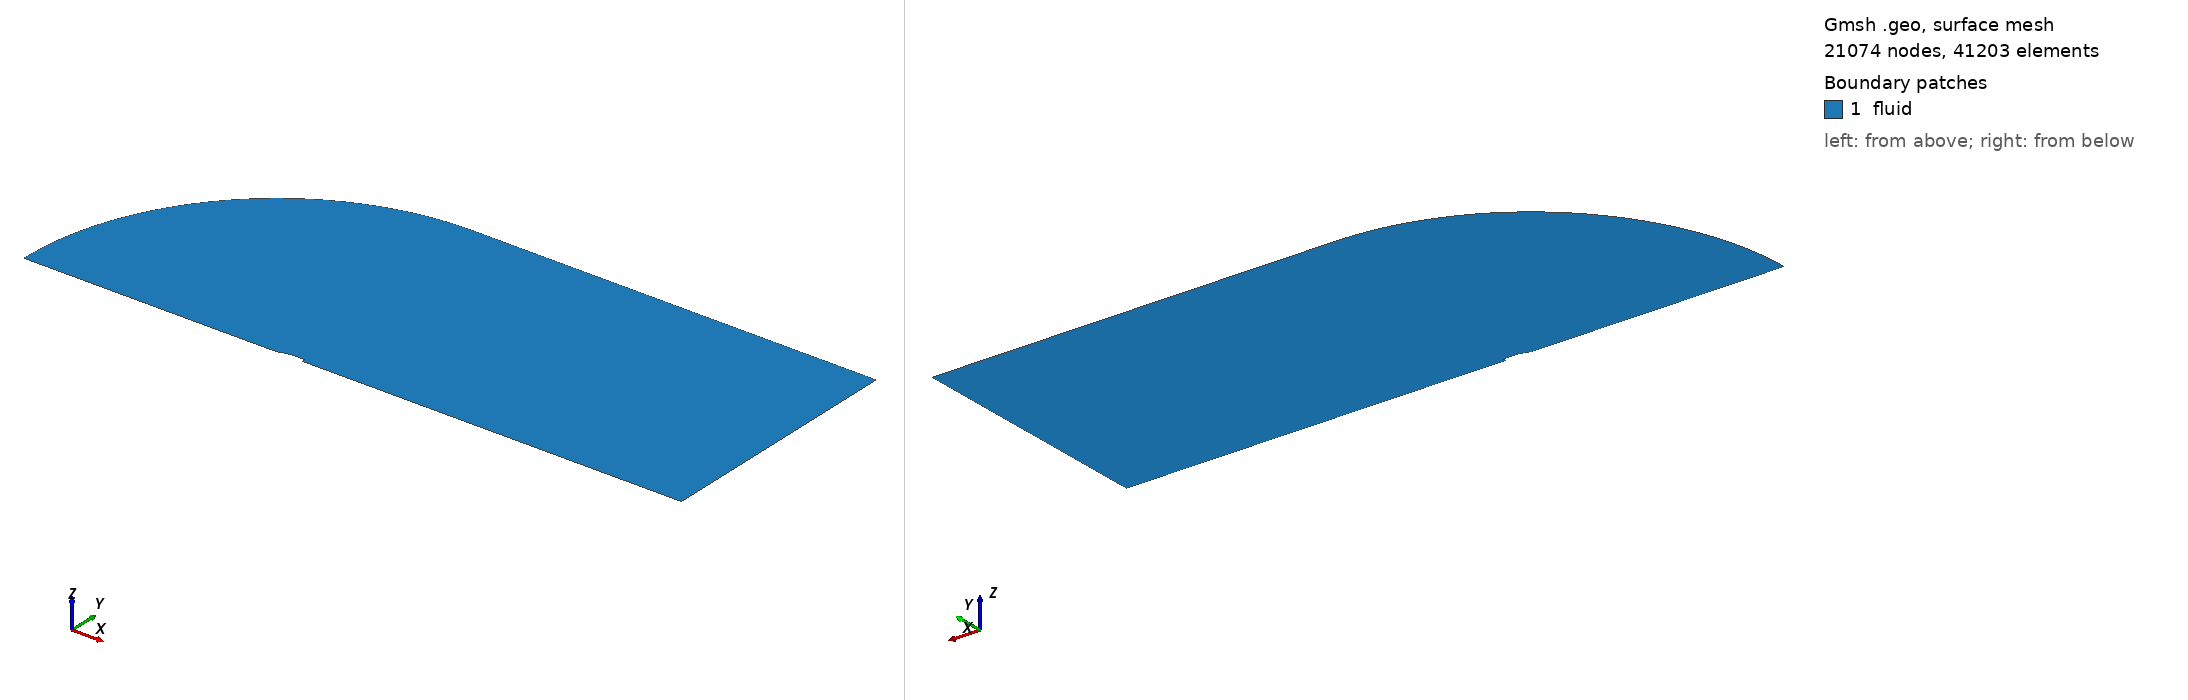

Gmsh geometry script, surface-meshed: 21074 nodes, 41203 surface elements. Boundary patches (legend numbers): 1 fluid. Left view from above one corner, right view from below the opposite corner. Legend entries are the model's physical surfaces. The drawing asked Gmsh for element sizes between 1% and 20% of the model's largest extent; the script's own settings can give other sizes.

=== meshV10_FINE.geo (drawn) ===
// Parametric definition
lc = 15;
BE = 3.925;         // diameter cylinder
GM = 30.1371;

// Profil glont
Point(1) = {0, 0, 0, lc};                // Point A
Point(2) = {18.8236, -43.175, 0, lc};   // Center OGIVE, Point O
Point(3) = {18.8236, 3.925, 0, lc};     // Point E
Point(4) = {0.9921, 0.4191, 0, lc};     // Point C
Point(5) = {0.573, 0, 0, lc};          // Point G
Point(6) = {0.9921, 0, 0, lc};          // Point F
Point(7) = {26.392, 3.925, 0, lc};     // Point H
Point(8) = {30.71, 3.3655, 0, lc};    // Point K
Point(9) = {30.71, 0, 0, lc};         // Point M

// Domeniu fluid
//Point(10) = {-3*GM, 0, 0, lc};
Point(11) = {-10*GM, 0, 0, lc};
Point(12) = {0, 10*GM, 0, lc};
Point(13) = {16*GM, 10*GM, 0, lc};
//Point(14) = {16*GM, 0, BE, lc};
Point(15) = {16*GM, 0, 0, lc};

Circle(1) = {3, 2, 4};      // OGIVE
Circle(2) = {4, 6, 5};      // Varf MEPLATE

Line(3) = {3, 7};
Line(4) = {7, 8};
Line(5) = {8, 9};

// Linii domeniu
Line(6) = {5, 1};
Line(7) = {1, 11};

Circle(8) = {11, 1, 12};

Line(9) = {12, 13};
Line(10) = {13, 15};
//Line(11) = {14, 15};
Line(12) = {15, 9};

Curve Loop(1) = {10, 12, -5, -4, -3, 1, 2, 6, 7, 8, 9};
Plane Surface(1) = {1};

// Rafinament glont
Field[1] = Box;
Field[1].VIn = 0.075;
Field[1].VOut = 1;
Field[1].XMin = -0.5*GM;
Field[1].XMax = 5.5*GM;
Field[1].YMax = GM;
Field[1].YMin = 0;
Field[1].Thickness = 2;

// Rafinament spate glont
Field[2] = Box;
Field[2].VIn = 0.15;
Field[2].VOut = 1;
Field[2].XMin = 5.5*GM;
Field[2].XMax = 16*GM;
Field[2].YMax = GM;
Field[2].YMin = 0;
Field[2].Thickness = 2;

// Rafinament unda shock
Field[3] = Box;
Field[3].VIn = 0.075;
Field[3].VOut = 1;
Field[3].XMin = 0.5*GM;
Field[3].XMax = 7*GM;
Field[3].YMax = 2*GM;
Field[3].YMin = GM;
Field[3].Thickness = 2;

Field[5] = Box;
Field[5].VIn = 0.15;
Field[5].VOut = 1;
Field[5].XMin = 1.5*GM;
Field[5].XMax = 7*GM;
Field[5].YMax = 4*GM;
Field[5].YMin = 2*GM;
Field[5].Thickness = 2;

Field[6] = Box;
Field[6].VIn = 0.2;
Field[6].VOut = 1;
Field[6].XMin = 4.5*GM;
Field[6].XMax = 12*GM;
Field[6].YMax = 6*GM;
Field[6].YMin = 4*GM;
Field[6].Thickness = 2.5;

Field[7] = Box;
Field[7].VIn = 0.2;
Field[7].VOut = 1;
Field[7].XMin = 7*GM;
Field[7].XMax = 12*GM;
Field[7].YMax = 4*GM;
Field[7].YMin = GM;
Field[7].Thickness = 2.5;

Field[8] = Box;
Field[8].VIn = 0.4;
Field[8].VOut = 1;
Field[8].XMin = 9*GM;
Field[8].XMax = 16*GM;
Field[8].YMax = 10*GM;
Field[8].YMin = 6*GM;
Field[8].Thickness = 3;

Field[9] = Box;
Field[9].VIn = 0.4;
Field[9].VOut = 1;
Field[9].XMin = 12*GM;
Field[9].XMax = 16*GM;
Field[9].YMax = 6*GM;
Field[9].YMin = GM;
Field[9].Thickness = 3;

// Field[4] = MinAniso;
Field[4] = Min;
Field[4].FieldsList = {1, 2, 3, 5, 6, 7, 8, 9};
Background Field = 4;

// To determine the size of mesh elements, Gmsh locally computes the minimum of
//
// 1) the size of the model bounding box;
// 2) if `Mesh.MeshSizeFromPoints' is set, the mesh size specified at
//    geometrical points;
// 3) if `Mesh.MeshSizeFromCurvature' is positive, the mesh size based on
//    curvature (the value specifying the number of elements per 2 * pi rad);
// 4) the background mesh size field;
// 5) any per-entity mesh size constraint.
//
// This value is then constrained in the interval [`Mesh.MeshSizeMin',
// `Mesh.MeshSizeMax'] and multiplied by `Mesh.MeshSizeFactor'. In addition,
// boundary mesh sizes are interpolated inside surfaces and/or volumes depending
// on the value of `Mesh.MeshSizeExtendFromBoundary' (which is set by default).
//
// When the element size is fully specified by a background mesh size field (as
// it is in this example), it is thus often desirable to set

Mesh.MeshSizeExtendFromBoundary = 0;
Mesh.MeshSizeFromPoints = 0;
Mesh.MeshSizeFromCurvature = 0;

// This will prevent over-refinement due to small mesh sizes on the boundary.

// Finally, while the default "Frontal-Delaunay" 2D meshing algorithm
// (Mesh.Algorithm = 6) usually leads to the highest quality meshes, the
// "Delaunay" algorithm (Mesh.Algorithm = 5) will handle complex mesh size
// fields better - in particular size fields with large element size gradients:

Mesh.Algorithm = 6;

//Curve discretization
Transfinite Curve {8} = 40 Using Progression 1.0;   // inlet
Transfinite Curve {9} = 40 Using Progression 1.0;    // far-field
Transfinite Curve {10} = 35 Using Progression 0.95;
//Transfinite Curve {11} = 50 Using Progression 1;
Transfinite Curve {7} = 175 Using Progression 1.02;
Transfinite Curve {12} = 450 Using Progression 1.0;
Transfinite Curve {2} = 5 Using Progression 1;
Transfinite Curve {6} = 5 Using Progression 1;

// Refine bullet
Transfinite Curve {1} = 100 Using Progression 1;
Transfinite Curve {3} = 50 Using Progression 1;
Transfinite Curve {4} = 25 Using Progression 1;
Transfinite Curve {5} = 25 Using Progression 1;

//+ Boundary Conditions
Physical Curve("inlet", 17) = {8};
Physical Curve("far-field", 13) = {9};
Physical Curve("outlet", 18) = {10};
Physical Curve("symmetry", 14) = {12, 7};
Physical Curve("bullet", 15) = {5, 4, 3, 1, 2};
//+
Physical Surface("fluid", 16) = {1};
